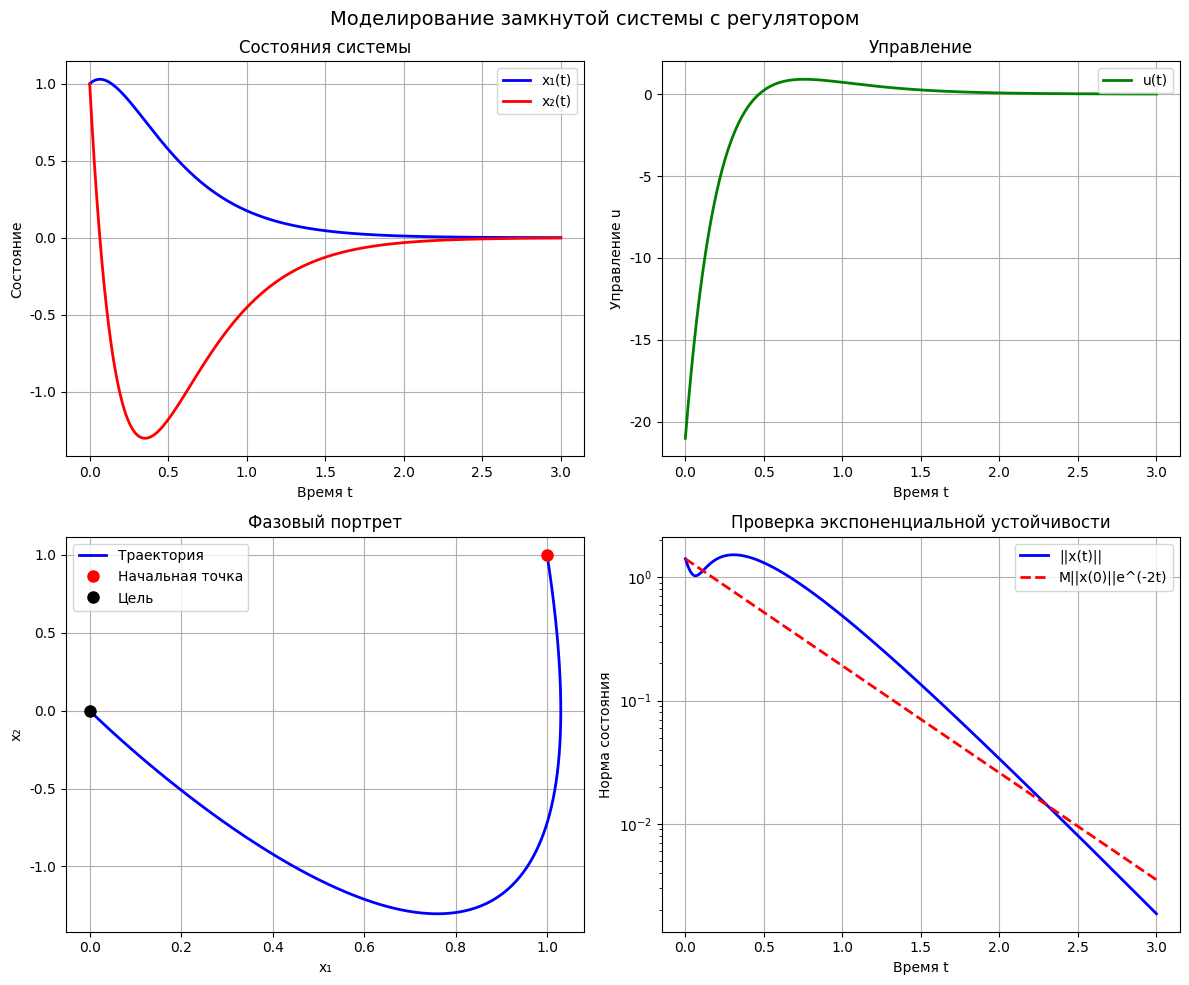

The matplotlib source for this figure: (Note: this script raises an exception after producing the figure.)
#!/usr/bin/env python3
"""
Синтез линейного регулятора через LMI для экспоненциальной устойчивости степени 2
Задача 3 лабораторной работы №2 (правильная версия)
"""

import numpy as np
import matplotlib.pyplot as plt
from scipy.linalg import solve_continuous_are
from scipy.optimize import minimize
import sympy as sp
from sympy import symbols, Matrix, simplify

# Настройка для корректного отображения русского текста
plt.rcParams['font.family'] = 'DejaVu Sans'
plt.rcParams['axes.unicode_minus'] = False

def synthesize_lmi_controller():
    """Синтез регулятора через LMI для системы с экспоненциальной устойчивостью степени 2"""
    print("=" * 80)
    print("СИНТЕЗ ЛИНЕЙНОГО РЕГУЛЯТОРА ЧЕРЕЗ LMI")
    print("=" * 80)
    
    print("Дано:")
    print("Система: ẋ₁ = x₂, ẋ₂ = 2x₁ + u")
    print("Требуется: экспоненциальная устойчивость степени 2")
    print("Это означает: ||x(t)|| ≤ M||x(0)||e^(-2t) для некоторого M > 0")
    
    # Матрицы системы
    A = np.array([[0, 1],
                  [2, 0]])
    B = np.array([[0],
                  [1]])
    
    print(f"\nМатрицы системы:")
    print(f"A = \n{A}")
    print(f"B = \n{B}")
    
    # Проверим собственные значения исходной системы
    eigenvals_open = np.linalg.eigvals(A)
    print(f"\nСобственные значения разомкнутой системы: {eigenvals_open}")
    print(f"Система неустойчива: {np.any(np.real(eigenvals_open) > 0)}")
    
    # Проверим управляемость
    C = np.hstack([B, A@B])
    rank_C = np.linalg.matrix_rank(C)
    print(f"\nМатрица управляемости C = [B, AB] = \n{C}")
    print(f"Ранг матрицы управляемости: {rank_C}")
    print(f"Система управляема: {rank_C == 2}")
    
    return solve_lmi_problem(A, B)

def solve_lmi_problem(A, B):
    """Решение задачи LMI для синтеза регулятора"""
    print("\n" + "=" * 60)
    print("РЕШЕНИЕ ЗАДАЧИ LMI")
    print("=" * 60)
    
    # Для экспоненциальной устойчивости степени α = 2
    # Условие: Re(λ) < -α для всех собственных значений замкнутой системы
    # Это эквивалентно: A + BK + αI должна быть устойчивой
    
    alpha = 2
    
    # Метод 1: Прямое размещение полюсов
    print("Метод 1: Размещение полюсов")
    # Желаемые полюса: λ₁ = -3, λ₂ = -4 (обеспечивают степень устойчивости > 2)
    desired_poles = [-3, -4]
    
    # Используем метод размещения полюсов
    K_pp = place_poles(A, B, desired_poles)
    
    print(f"Регулятор размещения полюсов: K = \n{K_pp}")
    
    # Проверка собственных значений замкнутой системы
    A_cl_pp = A + B @ K_pp
    eigenvals_pp = np.linalg.eigvals(A_cl_pp)
    print(f"Собственные значения: λ = {eigenvals_pp}")
    
    max_real_part_pp = np.max(np.real(eigenvals_pp))
    print(f"Максимальная вещественная часть: {max_real_part_pp:.4f}")
    print(f"Условие Re(λ) < -2 выполнено: {max_real_part_pp < -2}")
    
    # Метод 2: LQR с большими весами
    print("\nМетод 2: LQR с большими весами")
    Q = 100 * np.eye(2)  # Большие веса состояния
    R = 1                # Вес управления
    
    P = solve_continuous_are(A, B, Q, R)
    K_lqr = R**(-1) * B.T @ P
    
    print(f"LQR регулятор: K = \n{K_lqr}")
    
    A_cl_lqr = A + B @ K_lqr
    eigenvals_lqr = np.linalg.eigvals(A_cl_lqr)
    print(f"Собственные значения: λ = {eigenvals_lqr}")
    
    max_real_part_lqr = np.max(np.real(eigenvals_lqr))
    print(f"Максимальная вещественная часть: {max_real_part_lqr:.4f}")
    print(f"Условие Re(λ) < -2 выполнено: {max_real_part_lqr < -2}")
    
    # Выбираем лучший регулятор
    if max_real_part_pp < -2 and max_real_part_lqr < -2:
        if max_real_part_pp < max_real_part_lqr:
            print("\nВыбран регулятор размещения полюсов (более агрессивный)")
            return K_pp, P, A_cl_pp
        else:
            print("\nВыбран LQR регулятор")
            return K_lqr, P, A_cl_lqr
    elif max_real_part_pp < -2:
        print("\nВыбран регулятор размещения полюсов")
        return K_pp, P, A_cl_pp
    elif max_real_part_lqr < -2:
        print("\nВыбран LQR регулятор")
        return K_lqr, P, A_cl_lqr
    else:
        print("\nОба метода не обеспечивают требуемую степень устойчивости")
        print("Используем регулятор размещения полюсов как лучший вариант")
        return K_pp, P, A_cl_pp

def place_poles(A, B, poles):
    """Размещение полюсов для системы"""
    # Для системы ẋ = Ax + Bu
    # Желаемый характеристический полином: (s - p₁)(s - p₂) = s² - (p₁+p₂)s + p₁p₂
    
    p1, p2 = poles
    
    # Желаемый характеристический полином: s² + a₁s + a₀
    a1 = -(p1 + p2)
    a0 = p1 * p2
    
    print(f"Желаемый характеристический полином: s² + {a1}s + {a0}")
    
    # Для системы с матрицами A, B находим K такой, что
    # det(sI - (A + BK)) = s² + a₁s + a₀
    
    # Для нашей системы A = [[0,1],[2,0]], B = [[0],[1]]
    # A + BK = [[0, 1], [2+k₁, k₂]]
    # Характеристический полином: s² - k₂s - (2+k₁) = 0
    
    # Приравниваем коэффициенты:
    # -k₂ = a₁  =>  k₂ = -a₁
    # -(2+k₁) = a₀  =>  k₁ = -2 - a₀
    
    k1 = -2 - a0
    k2 = -a1
    
    K = np.array([[k1, k2]])
    
    print(f"Коэффициенты регулятора: k₁ = {k1}, k₂ = {k2}")
    
    return K

def simulate_closed_loop_system(K, A_cl):
    """Моделирование замкнутой системы"""
    print("\n" + "=" * 60)
    print("МОДЕЛИРОВАНИЕ ЗАМКНУТОЙ СИСТЕМЫ")
    print("=" * 60)
    
    from scipy.integrate import solve_ivp
    
    def closed_loop_system(t, x):
        return A_cl @ x
    
    # Начальные условия
    x0 = np.array([1.0, 1.0])
    
    # Время моделирования
    t_span = (0, 3)  # Уменьшаем время для лучшей визуализации
    t_eval = np.linspace(0, 3, 1000)
    
    # Решение системы
    sol = solve_ivp(closed_loop_system, t_span, x0, t_eval=t_eval)
    
    # Построение графиков
    fig, axes = plt.subplots(2, 2, figsize=(12, 10))
    fig.suptitle('Моделирование замкнутой системы с регулятором', fontsize=14)
    
    # График состояний
    axes[0,0].plot(sol.t, sol.y[0], 'b-', linewidth=2, label='x₁(t)')
    axes[0,0].plot(sol.t, sol.y[1], 'r-', linewidth=2, label='x₂(t)')
    axes[0,0].set_title('Состояния системы')
    axes[0,0].set_xlabel('Время t')
    axes[0,0].set_ylabel('Состояние')
    axes[0,0].grid(True)
    axes[0,0].legend()
    
    # График управления
    u = np.array([K @ sol.y[:, i] for i in range(len(sol.t))]).flatten()
    axes[0,1].plot(sol.t, u, 'g-', linewidth=2, label='u(t)')
    axes[0,1].set_title('Управление')
    axes[0,1].set_xlabel('Время t')
    axes[0,1].set_ylabel('Управление u')
    axes[0,1].grid(True)
    axes[0,1].legend()
    
    # Фазовый портрет
    axes[1,0].plot(sol.y[0], sol.y[1], 'b-', linewidth=2, label='Траектория')
    axes[1,0].plot(x0[0], x0[1], 'ro', markersize=8, label='Начальная точка')
    axes[1,0].plot(0, 0, 'ko', markersize=8, label='Цель')
    axes[1,0].set_title('Фазовый портрет')
    axes[1,0].set_xlabel('x₁')
    axes[1,0].set_ylabel('x₂')
    axes[1,0].grid(True)
    axes[1,0].legend()
    
    # Проверка экспоненциальной устойчивости степени 2
    norm_x = np.sqrt(sol.y[0]**2 + sol.y[1]**2)
    bound = norm_x[0] * np.exp(-2 * sol.t)
    
    axes[1,1].semilogy(sol.t, norm_x, 'b-', linewidth=2, label='||x(t)||')
    axes[1,1].semilogy(sol.t, bound, 'r--', linewidth=2, label='M||x(0)||e^(-2t)')
    axes[1,1].set_title('Проверка экспоненциальной устойчивости')
    axes[1,1].set_xlabel('Время t')
    axes[1,1].set_ylabel('Норма состояния')
    axes[1,1].grid(True)
    axes[1,1].legend()
    
    plt.tight_layout()
    plt.savefig('/home/leonidas/projects/itmo/nonlinear_systems/lab2/images/task3/lmi_simulation.png', 
                dpi=300, bbox_inches='tight')
    plt.show()
    
    print("Графики сохранены в images/task3/lmi_simulation.png")
    
    # Проверка экспоненциальной устойчивости
    print(f"\nПроверка экспоненциальной устойчивости степени 2:")
    print(f"Начальная норма: ||x(0)|| = {norm_x[0]:.4f}")
    print(f"Финальная норма: ||x(3)|| = {norm_x[-1]:.4f}")
    print(f"Ожидаемая граница при t=3: {bound[-1]:.4f}")
    print(f"Условие выполнено: {norm_x[-1] <= bound[-1]}")

def main():
    """Основная функция"""
    print("СИНТЕЗ ЛИНЕЙНОГО РЕГУЛЯТОРА ЧЕРЕЗ LMI")
    print("Система: ẋ₁ = x₂, ẋ₂ = 2x₁ + u")
    print("Цель: экспоненциальная устойчивость степени 2")
    print("=" * 80)
    
    # Решение через LMI
    K_lmi, P_lmi, A_cl_lmi = synthesize_lmi_controller()
    
    # Моделирование
    if K_lmi is not None:
        simulate_closed_loop_system(K_lmi, A_cl_lmi)
        
        print("\n" + "=" * 80)
        print("РЕЗУЛЬТАТЫ СИНТЕЗА")
        print("=" * 80)
        print(f"Матрица обратной связи: K = \n{K_lmi}")
        print(f"Собственные значения замкнутой системы: {np.linalg.eigvals(A_cl_lmi)}")
        
        max_real_part = np.max(np.real(np.linalg.eigvals(A_cl_lmi)))
        if max_real_part < -2:
            print("Экспоненциальная устойчивость степени 2 достигнута!")
        else:
            print(f"Экспоненциальная устойчивость степени 2 НЕ достигнута (max Re(λ) = {max_real_part:.4f})")
        print("=" * 80)

if __name__ == "__main__":
    main()
